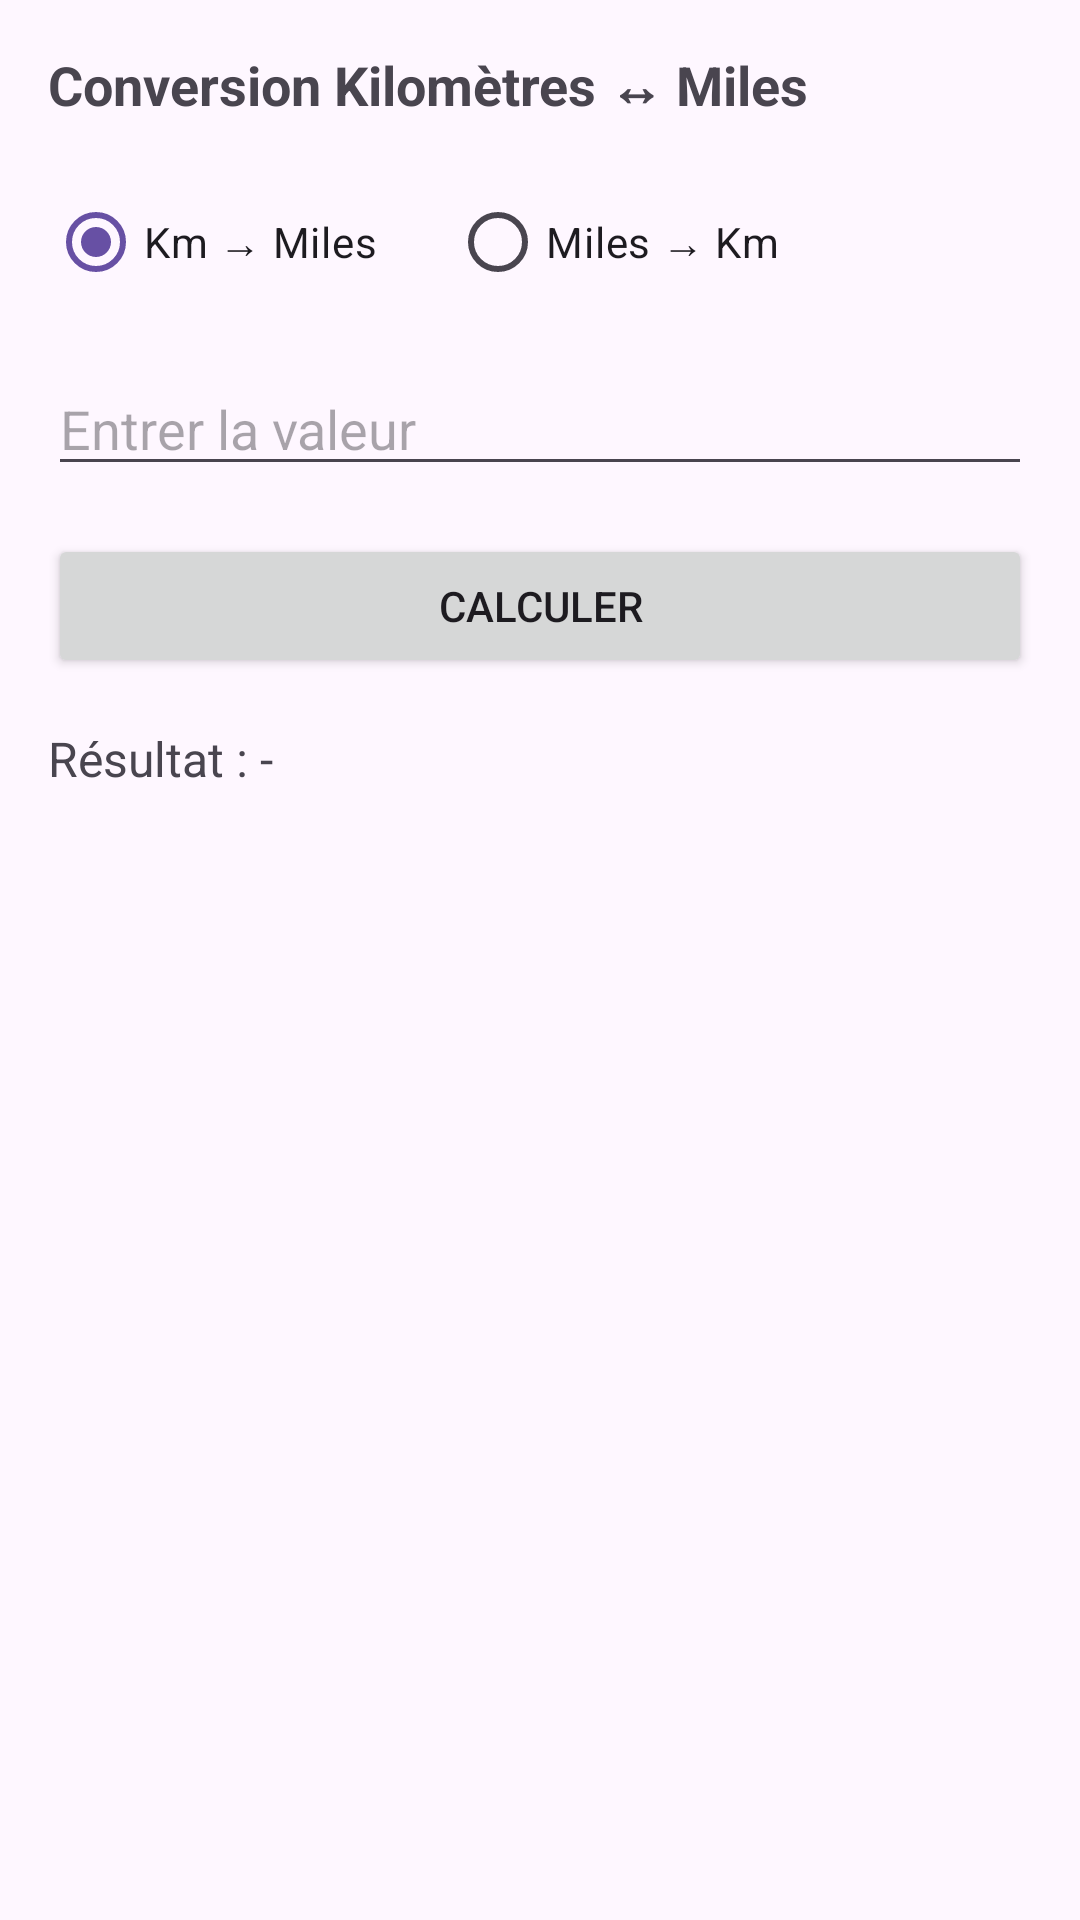

Write the Android layout XML for this screen, with the resource values it uses.
<!-- AndroidManifest.xml: application theme Theme.ConverterTabsJava -->
<!-- res/layout/fragment_distance.xml -->
<LinearLayout xmlns:android="http://schemas.android.com/apk/res/android"
    android:orientation="vertical"
    android:padding="16dp"
    android:layout_width="match_parent"
    android:layout_height="match_parent">

    <TextView
        android:text="Conversion Kilomètres ↔ Miles"
        android:textStyle="bold"
        android:textSize="18sp"
        android:layout_width="wrap_content"
        android:layout_height="wrap_content"
        android:layout_marginBottom="16dp"/>

    <RadioGroup
        android:id="@+id/rgDist"
        android:orientation="horizontal"
        android:layout_width="match_parent"
        android:layout_height="wrap_content"
        android:layout_marginBottom="16dp">

        <RadioButton
            android:id="@+id/rbKmToMiles"
            android:text="Km → Miles"
            android:checked="true"
            android:layout_width="wrap_content"
            android:layout_height="wrap_content"/>

        <RadioButton
            android:id="@+id/rbMilesToKm"
            android:text="Miles → Km"
            android:layout_marginStart="24dp"
            android:layout_width="wrap_content"
            android:layout_height="wrap_content"/>

    </RadioGroup>

    <EditText
        android:id="@+id/etDistInput"
        android:hint="Entrer la valeur"
        android:inputType="numberDecimal"
        android:layout_width="match_parent"
        android:layout_height="wrap_content"
        android:layout_marginBottom="16dp"/>

    <Button
        android:id="@+id/btnConvertDist"
        android:text="Calculer"
        android:layout_width="match_parent"
        android:layout_height="wrap_content"/>

    <TextView
        android:id="@+id/tvDistResult"
        android:text="Résultat : -"
        android:textSize="16sp"
        android:layout_marginTop="16dp"
        android:layout_width="wrap_content"
        android:layout_height="wrap_content"/>

</LinearLayout>
<!-- resources referenced by this layout -->
<resources>
  <style name="Theme.ConverterTabsJava" parent="Base.Theme.ConverterTabsJava" />
  <style name="Base.Theme.ConverterTabsJava" parent="Theme.Material3.DayNight.NoActionBar">
          
          
      </style>
</resources>
